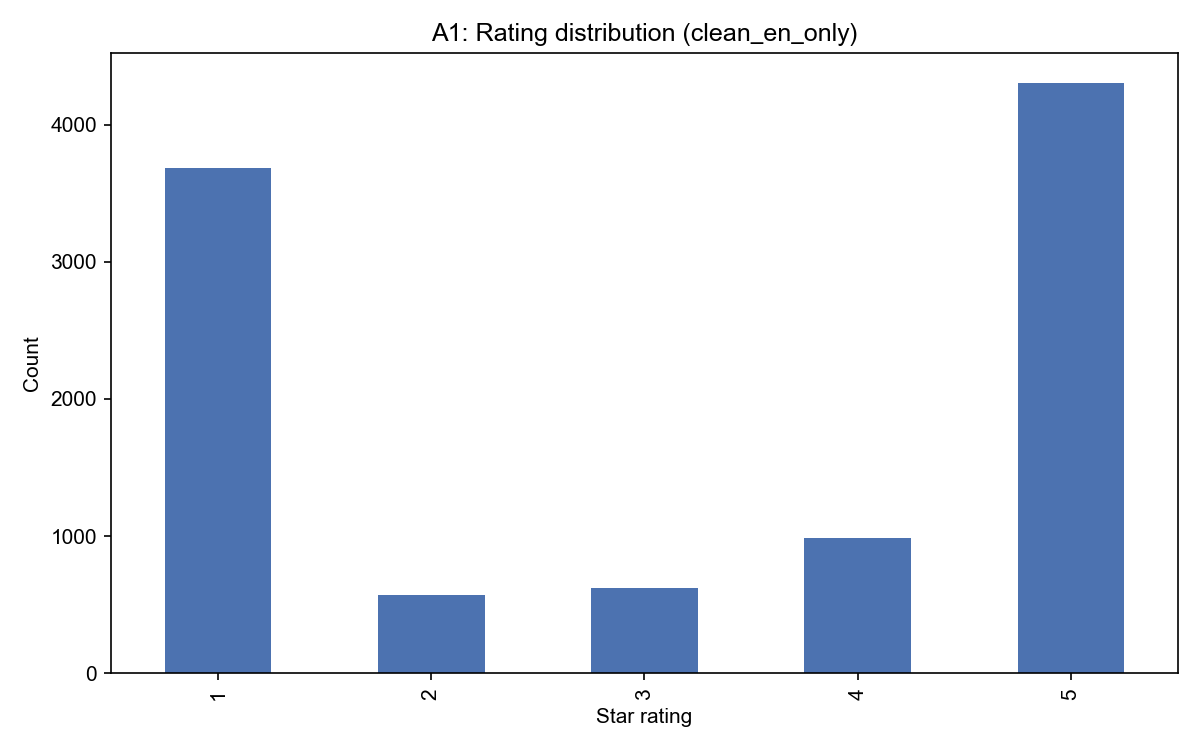

The data file committed next to this chart (first rows):
score, count
1, 3680
2, 569
3, 625
4, 990
5, 4305
